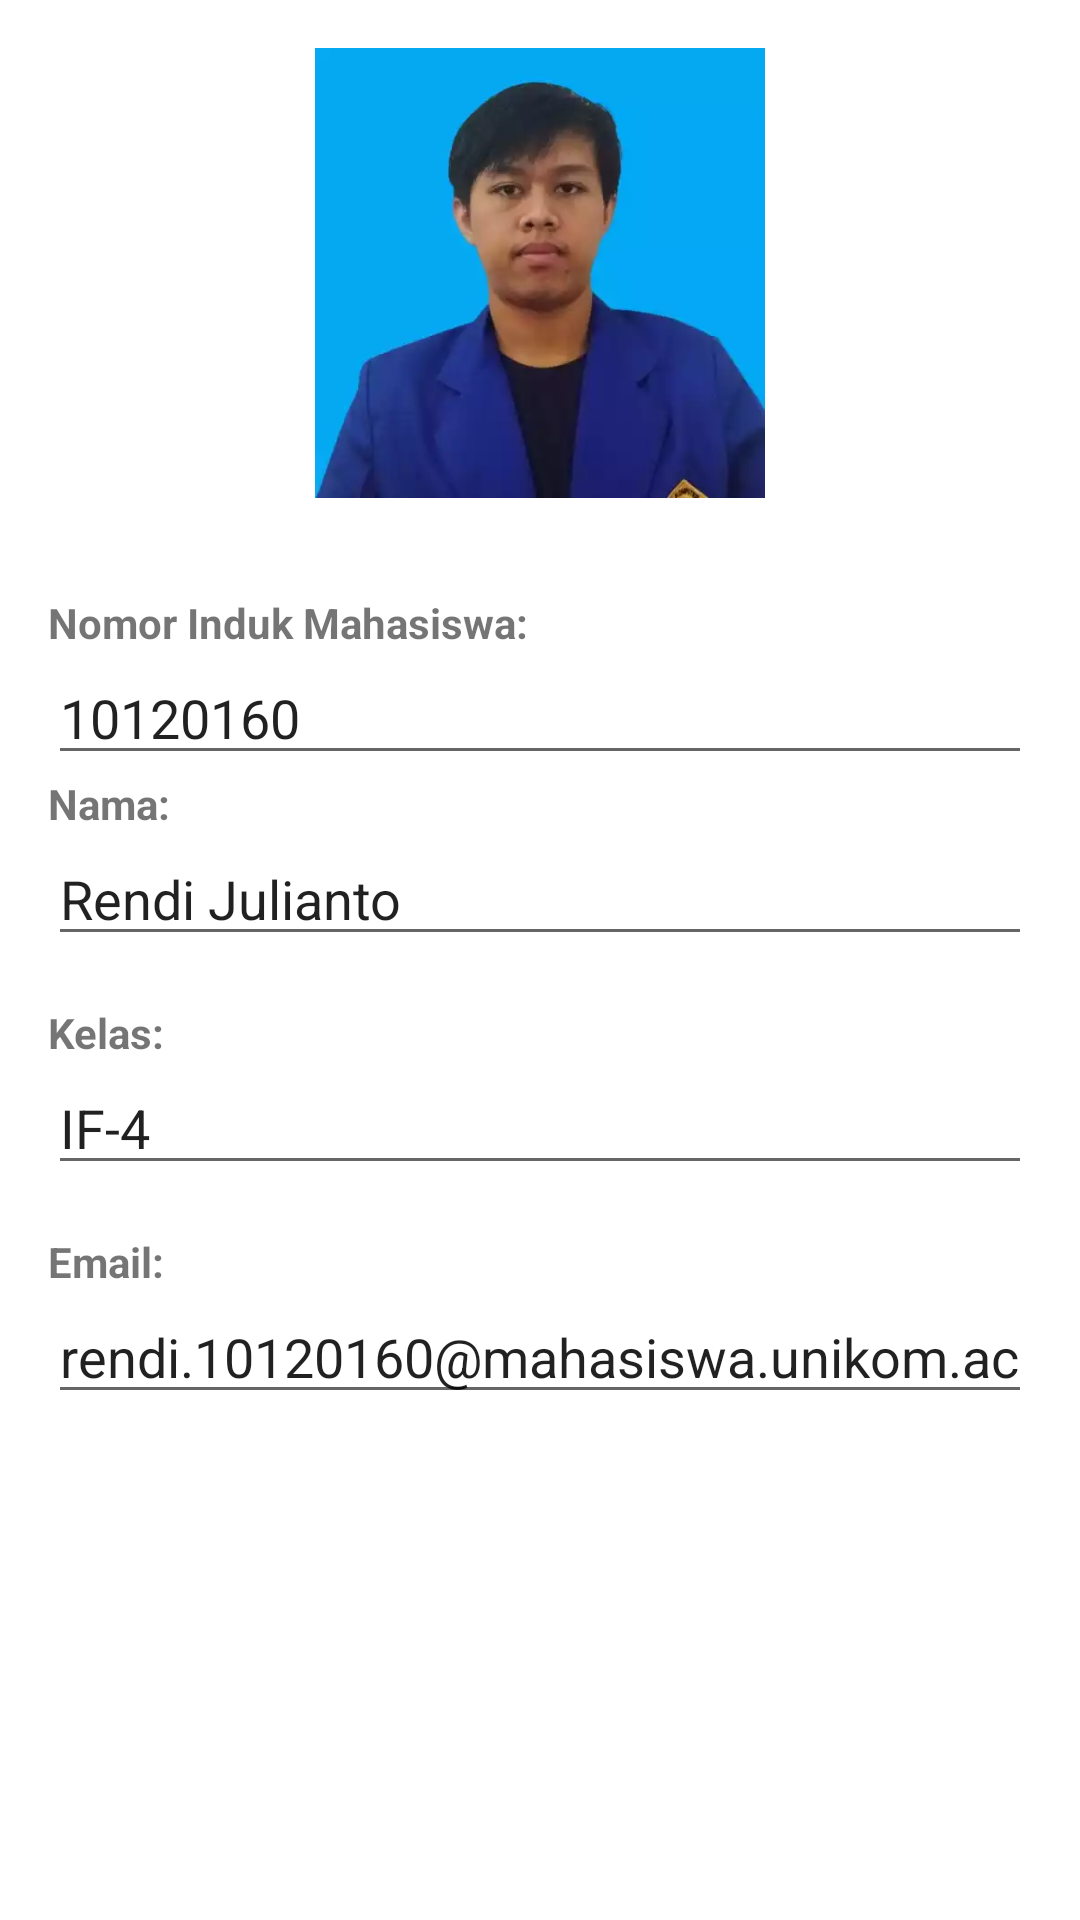

Write the Android layout XML for this screen, with the resource values it uses.
<!-- AndroidManifest.xml: application theme Theme.TugasSensor2023AKBIF410120160 -->
<!-- res/layout/fragment_profile.xml -->
<?xml version="1.0" encoding="utf-8"?>
<LinearLayout xmlns:android="http://schemas.android.com/apk/res/android"
    xmlns:tools="http://schemas.android.com/tools"
    android:layout_width="match_parent"
    android:layout_height="match_parent"
    android:padding="16dp"
    tools:context=".ProfileFragment"
    android:orientation="vertical">

    
    <ImageView
        android:id="@+id/fotoProfilImageView"
        android:layout_width="150dp"
        android:layout_height="150dp"
        android:src="@drawable/profile_rendi"
        android:scaleType="centerCrop"
        android:layout_gravity="center_horizontal"
        android:layout_marginBottom="16dp" />

    
    <TextView
        android:layout_width="wrap_content"
        android:layout_height="wrap_content"
        android:text="Nomor Induk Mahasiswa:"
        android:textStyle="bold"
        android:layout_marginTop="16dp" />

    <EditText
        android:id="@+id/nimEditText"
        android:layout_width="match_parent"
        android:layout_height="wrap_content"
        android:inputType="number"
        android:text="10120160"
        android:hint="Masukkan NIM" />
    
    <TextView
        android:layout_width="wrap_content"
        android:layout_height="wrap_content"
        android:text="Nama:"
        android:textStyle="bold" />

    <EditText
        android:id="@+id/namaEditText"
        android:layout_width="match_parent"
        android:layout_height="wrap_content"
        android:hint="Masukkan nama"
        android:text="Rendi Julianto"
        />



    
    <TextView
        android:layout_width="wrap_content"
        android:layout_height="wrap_content"
        android:text="Kelas:"
        android:textStyle="bold"
        android:layout_marginTop="16dp" />

    <EditText
        android:id="@+id/kelasEditText"
        android:layout_width="match_parent"
        android:layout_height="wrap_content"
        android:inputType="number"
        android:text="IF-4"
        android:hint="Masukan Kelas" />

    
    <TextView
        android:layout_width="wrap_content"
        android:layout_height="wrap_content"
        android:text="Email:"
        android:textStyle="bold"
        android:layout_marginTop="16dp" />

    <EditText
        android:id="@+id/emailEditText"
        android:layout_width="match_parent"
        android:layout_height="wrap_content"
        android:inputType="number"
        android:text="rendi.10120160@mahasiswa.unikom.ac.id"
        android:hint="Masukan Email" />

</LinearLayout>
<!-- resources referenced by this layout -->
<resources>
  <!-- drawable profile_rendi: webp bitmap (drawable, 4486 bytes) -->
  <style name="Theme.TugasSensor2023AKBIF410120160" parent="Theme.MaterialComponents.DayNight.NoActionBar">
          
          <item name="colorPrimary">@color/purple_500</item>
          <item name="colorPrimaryVariant">@color/purple_700</item>
          <item name="colorOnPrimary">@color/white</item>
          
          <item name="colorSecondary">@color/teal_200</item>
          <item name="colorSecondaryVariant">@color/teal_700</item>
          <item name="colorOnSecondary">@color/black</item>
          
          <item name="android:statusBarColor">?attr/colorPrimaryVariant</item>
          
      </style>
  <!-- not gathered from this repository: default colours our renderer supplied (Android Studio template values) -->
  <color name="purple_500">#FF6200EE</color>
  <color name="purple_700">#FF3700B3</color>
  <color name="teal_200">#FF03DAC5</color>
  <color name="teal_700">#FF018786</color>
  <color name="black">#FF000000</color>
  <color name="white">#FFFFFFFF</color>
</resources>
